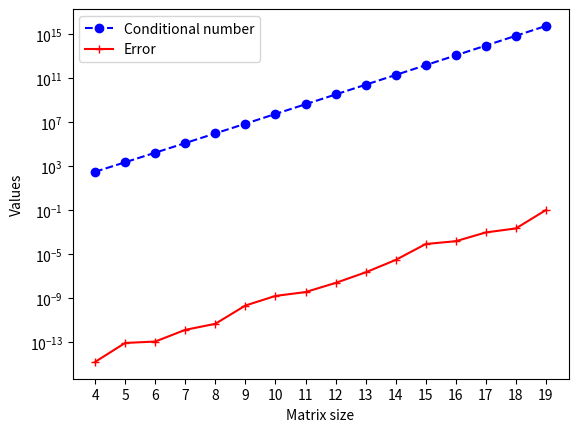

This chart was generated by the following Python code:
import numpy as np
import pandas as pd
import matplotlib.pyplot as plt

def Van_mat_gen(n):
    """Creates the Vandermonde matrix of
    of the inputter size"""
    x = 1/n
    initial  = 1/n
    matrix_list = []
    mult = 1
    x_list = []
    for j in range(n):
        x = mult*initial
        x_list.append(x)
        mult += 1

    for x in x_list:
        row = [1]
        for e in range(1, n):
            row.append(x**e)
        matrix_list.append(row)
    return np.array(matrix_list)

def cond_num(matrix):
    """Calculates the conditional
    number of the matrix"""
    inverse = np.linalg.inv(matrix)
    normA = np.linalg.norm(matrix, ord=2)
    norm_invA = np.linalg.norm(inverse, ord=2)
    return norm_invA*normA

def solver(matrix):
    """Solves the matrix for some
    vector for which the solution is [1,1..1]^T"""
    output = []
    for e in matrix:
        output.append(sum(e))
    output_vect = np.transpose(output)
    solution = np.linalg.solve(matrix, output_vect)
    return solution

def relative_error(exp, act):
    """Calculates the rellative error of a vector
     as ||expected-actual||/||actual||"""
    numerator = np.linalg.norm(act-exp, ord=2)
    denom = np.linalg.norm(act, ord=2)
    return numerator/denom

def constructor(Van=Van_mat_gen, cond=cond_num, solver=solver, error=relative_error):
    data = []
    x_val = list(range(4, 20))
    cond_list = []
    error_list =[]

    for i in range(4, 20):
        matrix = Van(i)
        act = solver(matrix)
        exp = np.array([1]*i)
        error_num = error(exp, act)
        cond_num = cond(matrix)

        cond_list.append(cond_num)
        error_list.append(error_num)
        data.append([i, cond_num, error_num])

    df = pd.DataFrame(data, columns = ['Matrix size', 'Conditional number', 'Error'])

    x = np.array(x_val)
    y = np.array(cond_list)
    z = np.array(error_list)
    default_x_ticks = range(len(x))
    plt.plot(default_x_ticks, y, color='blue', linestyle='dashed', marker='o')
    plt.plot(default_x_ticks, z, color='red', linestyle='solid', marker='+')
    plt.xticks(default_x_ticks, x)
    plt.xlabel('Matrix size')
    plt.ylabel('Values')
    plt.legend(['Conditional number', 'Error'])
    plt.yscale("log")
    plt.show()

    return df

print(constructor())
